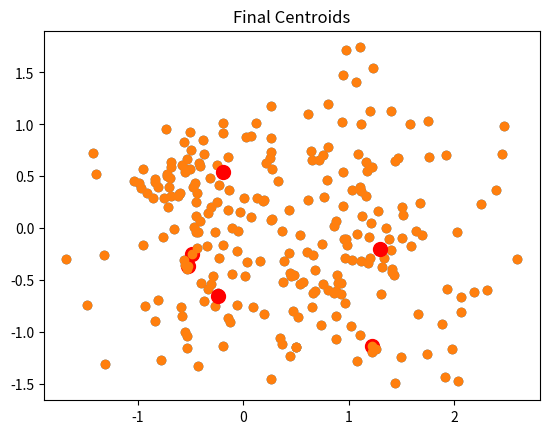

Reproduce this figure in Python.
import matplotlib.pyplot as plt
import numpy as np


def initialize_centroids(points, k):
    """
        Selects k random points as initial
        points from dataset
    """
    centr = points.copy()
    np.random.shuffle(centr)
    return centr[:k]


def closest_centroid(points, centroids):
    """
        Returns an array containing the index to the nearest centroid for each point
    """
    distances = np.sqrt(((points - centroids[:, np.newaxis]) ** 2).sum(axis=2))  # newaxis gives new dimention
    return np.argmin(distances, axis=0)


def move_centroids(points, closest, centroids):
    """
        Returns the new centroids assigned from the points closest to them
    """
    return np.array([points[closest == k].mean(axis=0) for k in range(centroids.shape[0])])


def show_centroids(points, centr, plot_title):
    plt.scatter(points[:, 0], points[:, 1])
    plt.scatter(centr[:, 0], centr[:, 1], c='r', s=100)
    ax = plt.gca()
    plt.title(plot_title)
    plt.show()


def main(points):
    num_iterations = 100
    k = 3

    # Initialize centroids
    centr = initialize_centroids(points, k)

    show_centroids(points, centr, 'Initial Centroids')

    # Run iterative process
    for i in range(num_iterations):
        closest = closest_centroid(points, centr)
        centr = move_centroids(points, closest, centr)

    show_centroids(points, centr, 'Final Centroids')


if __name__ == '__main__':
    # centroids = initialize_centroids(points, 3)

    # Generate Data
    points = np.vstack(((np.random.randn(150, 2) * 0.75 + np.array([1, 0])),
                        (np.random.randn(50, 2) * 0.25 + np.array([-0.5, 0.5])),
                        (np.random.randn(50, 2) * 0.5 + np.array([-0.5, -0.5]))))

    main(points)
